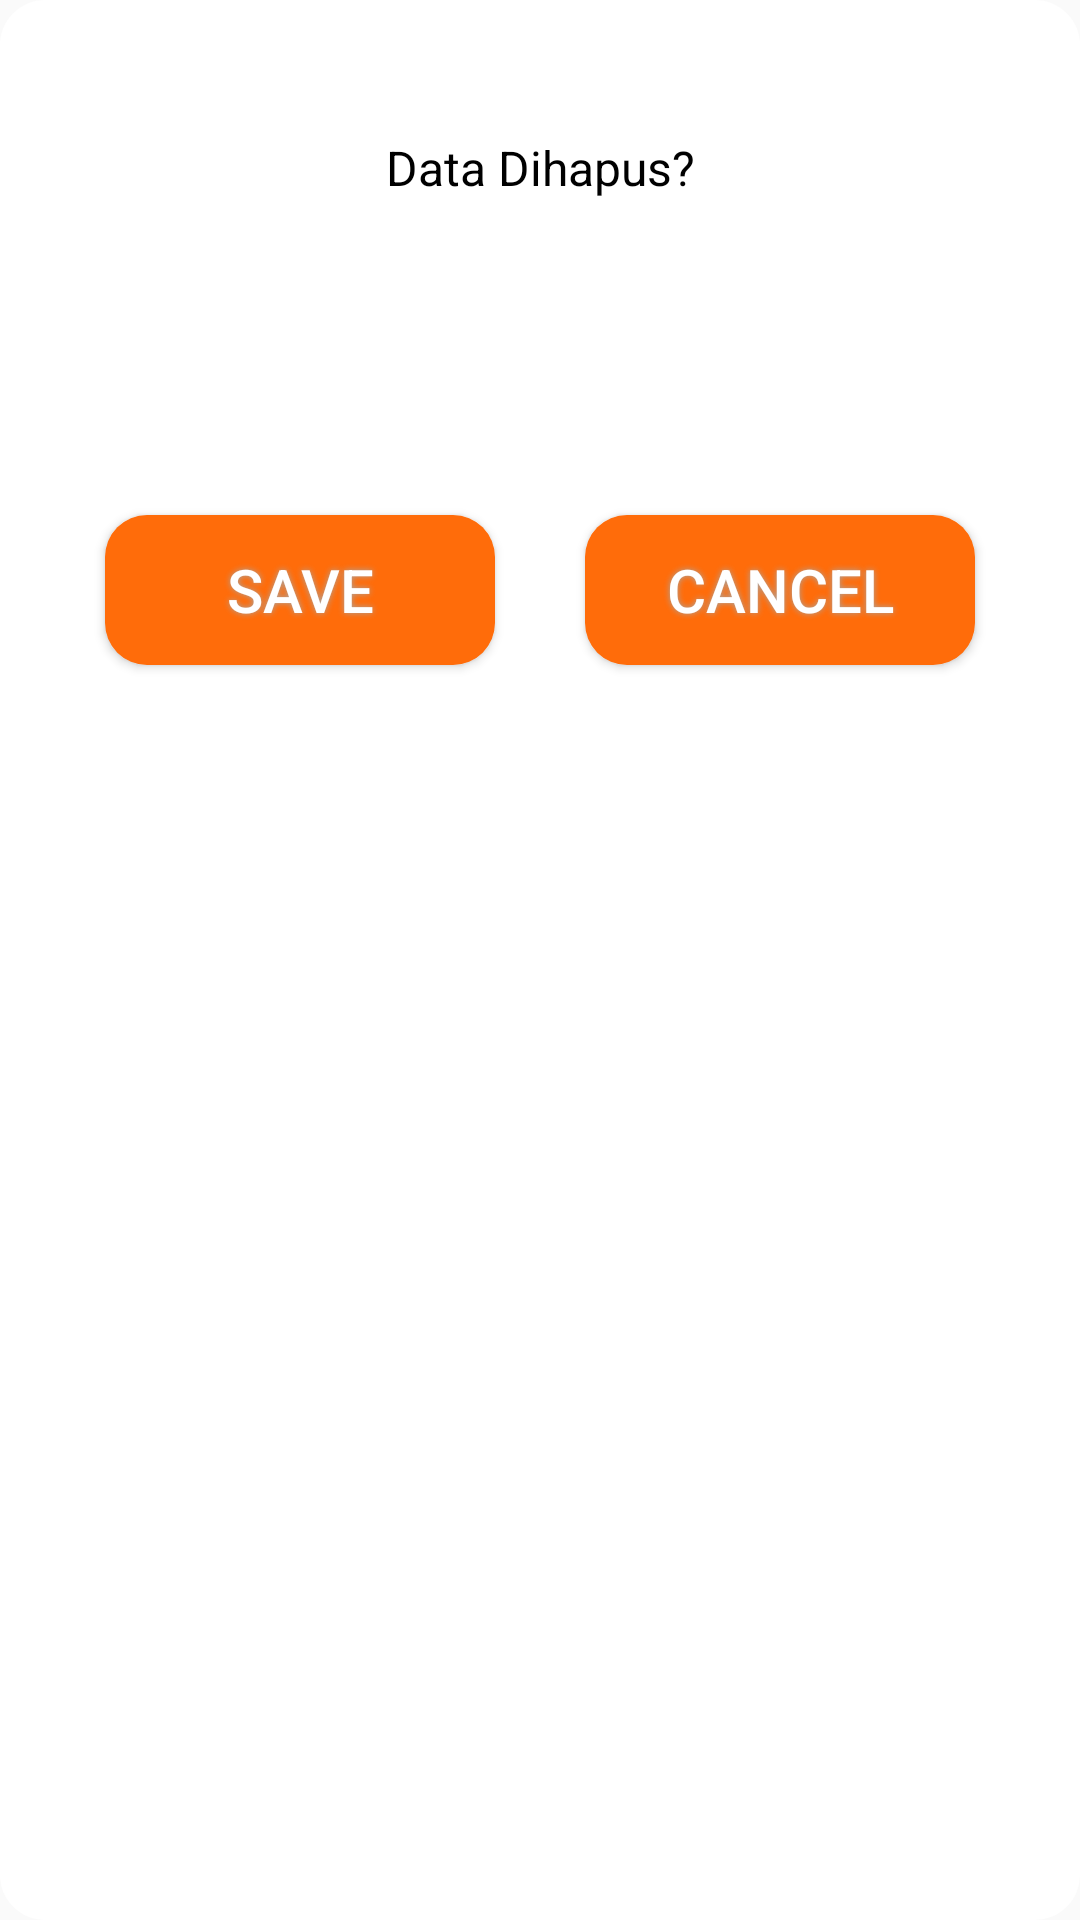

This screen was rendered from an Android layout file. Write that file and the resources it references.
<!-- AndroidManifest.xml: application theme AppTheme -->
<!-- res/layout/delete_dialog.xml -->
<RelativeLayout
    xmlns:android="http://schemas.android.com/apk/res/android"
    xmlns:app="http://schemas.android.com/apk/res-auto"
    android:id="@+id/rl_custom_layout"
    android:layout_width="match_parent"
    android:layout_height="match_parent"
    android:padding="10dp"
    android:background="@drawable/dialog_bg"
    >
    <ImageButton
        android:id="@+id/ib_close"
        android:layout_width="wrap_content"
        android:layout_height="wrap_content"
        android:layout_margin="15dp"
        android:src="@drawable/ic_close_black_24dp"
        android:layout_alignParentEnd="true"
        android:layout_alignParentRight="true"
        android:background="@null"
        />
    <LinearLayout
        android:layout_width="match_parent"
        android:layout_height="wrap_content"
        android:orientation="vertical">

        <TextView
            android:id="@+id/textView2"
            android:layout_marginTop="35dp"
            android:textSize="16dp"
            android:textColor="#000"
            android:textAlignment="center"
            android:layout_width="match_parent"
            android:layout_height="wrap_content"
            android:text="Data Dihapus?" />
        <LinearLayout
            android:layout_width="match_parent"
            android:orientation="horizontal"
            android:layout_marginTop="100dp"
            android:layout_marginLeft="10dp"
            android:layout_marginRight="10dp"
            android:layout_marginBottom="15dp"
            android:layout_height="wrap_content">
            <Button
                android:id="@+id/btnDelete"
                android:layout_weight="1"
                android:textColor="#FFFFFF"
                android:textSize="20sp"
                android:layout_width="match_parent"
                android:layout_height="50dp"
                android:background="@drawable/button_theme"
                android:shadowColor="#A8A8A8"
                android:shadowDx="0"
                android:shadowDy="0"
                android:shadowRadius="5"
                android:layout_marginLeft="@dimen/dp_15"
                android:layout_marginRight="@dimen/dp_15"
                android:layout_marginBottom="@dimen/dp_15"
                android:layout_marginTop="@dimen/dp_5"
                android:text="Save"  />
            <Button
                android:id="@+id/btnCancel"
                android:layout_weight="1"
                android:textColor="#FFFFFF"
                android:textSize="20sp"
                android:layout_width="match_parent"
                android:layout_height="50dp"
                android:background="@drawable/button_theme"
                android:shadowColor="#A8A8A8"
                android:shadowDx="0"
                android:shadowDy="0"
                android:shadowRadius="5"
                android:layout_marginLeft="@dimen/dp_15"
                android:layout_marginRight="@dimen/dp_15"
                android:layout_marginBottom="@dimen/dp_15"
                android:layout_marginTop="@dimen/dp_5"
                android:text="Cancel"  />
        </LinearLayout>


    </LinearLayout>




</RelativeLayout>
<!-- resources referenced by this layout -->
<resources>
  <dimen name="dp_15">15dp</dimen>
  <dimen name="dp_5">5dp</dimen>
  <!-- drawable button_theme (drawable) -->
  <?xml version="1.0" encoding="utf-8"?>
  <shape xmlns:android="http://schemas.android.com/apk/res/android" android:shape="rectangle" >
      <corners
          android:radius="14dp"
          />
      <solid
          android:color="#FF6C0A"
          />
      <padding
          android:left="0dp"
          android:top="0dp"
          android:right="0dp"
          android:bottom="0dp"
          />
      <size
          android:width="270dp"
          android:height="60dp"
          />
  </shape>
  <!-- drawable dialog_bg (drawable) -->
  <?xml version="1.0" encoding="utf-8"?>
  <shape xmlns:android="http://schemas.android.com/apk/res/android">
      <solid
          android:color="#fff"/>
      <corners
          android:radius="15dp" />
      <padding
          android:left="10dp"
          android:top="10dp"
          android:right="10dp"
          android:bottom="10dp" />
  </shape>
  <style name="AppTheme" parent="Theme.AppCompat.Light.DarkActionBar">
          
          <item name="colorPrimary">@color/colorPrimary</item>
          <item name="colorPrimaryDark">@color/colorPrimaryDark</item>
          <item name="colorAccent">@color/colorAccent</item>
      </style>
  <color name="colorPrimary">#fff</color>
  <color name="colorPrimaryDark">#3a3a3a</color>
  <color name="colorAccent">#ef7d13</color>
</resources>
